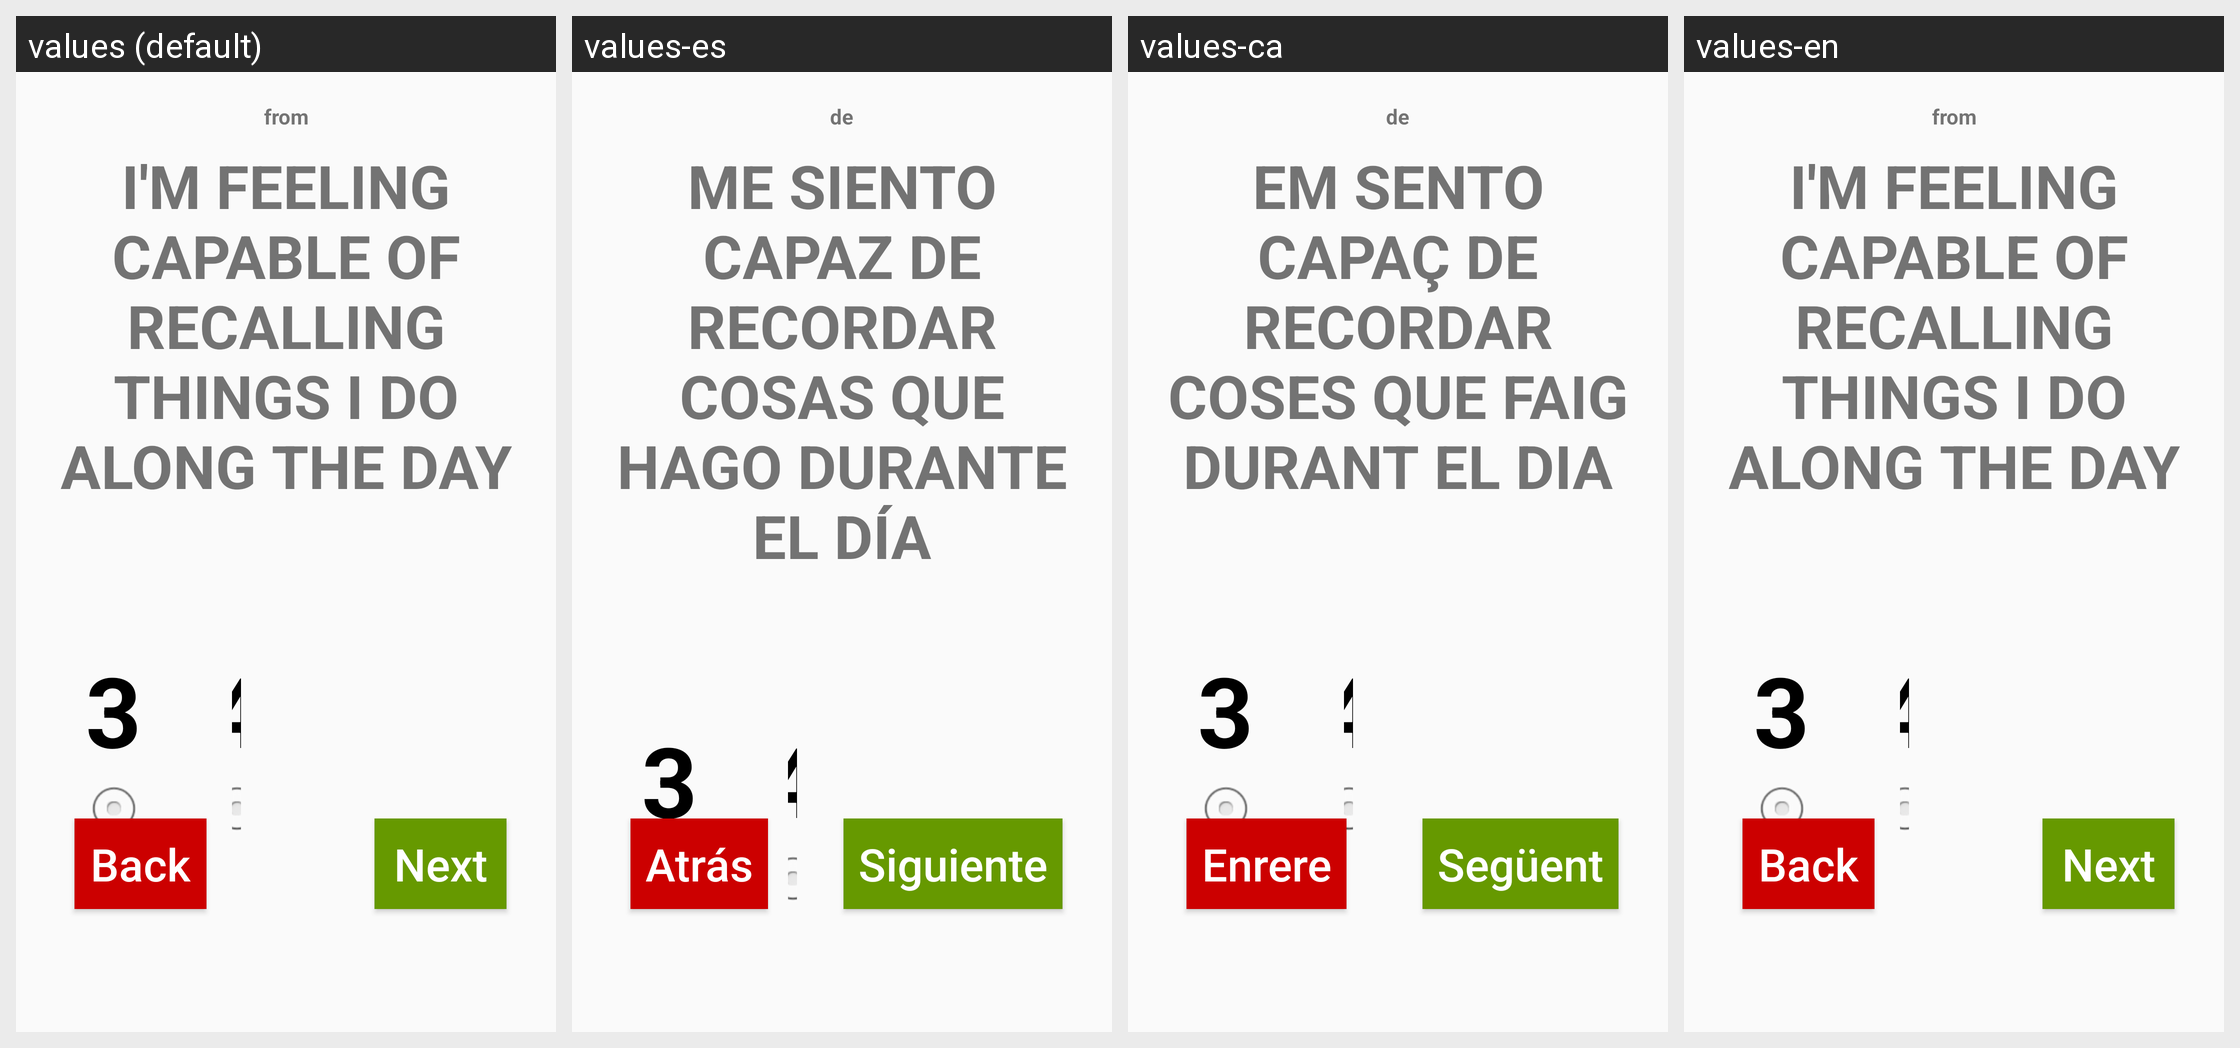

The Android screen above is rendered under several locales of the same app. Produce the string resources it draws, with the default and per-locale values.
Android screen res/layout/activity_test_3.xml rendered under 4 locales, left to right: values (default), values-es, values-ca, values-en. Device: Nexus 5 (rendered at 1080×1920; each locale shown at half size, 540×960, under a caption strip naming it); theme AppTheme.
Strings drawn on this screen, with the default value and each locale's value (text and hints the layout hard-codes, and strings that could not be matched under every locale, appear in the picture but are not listed):

From
  values: from
  values-es: de
  values-ca: de
  values-en: from

Question3Pel1
  values: I'm feeling capable of recalling things I do along the day
  values-es: Me siento capaz de recordar cosas que hago durante el día
  values-ca: Em sento capaç de recordar coses que faig durant el dia
  values-en: I'm feeling capable of recalling things I do along the day
